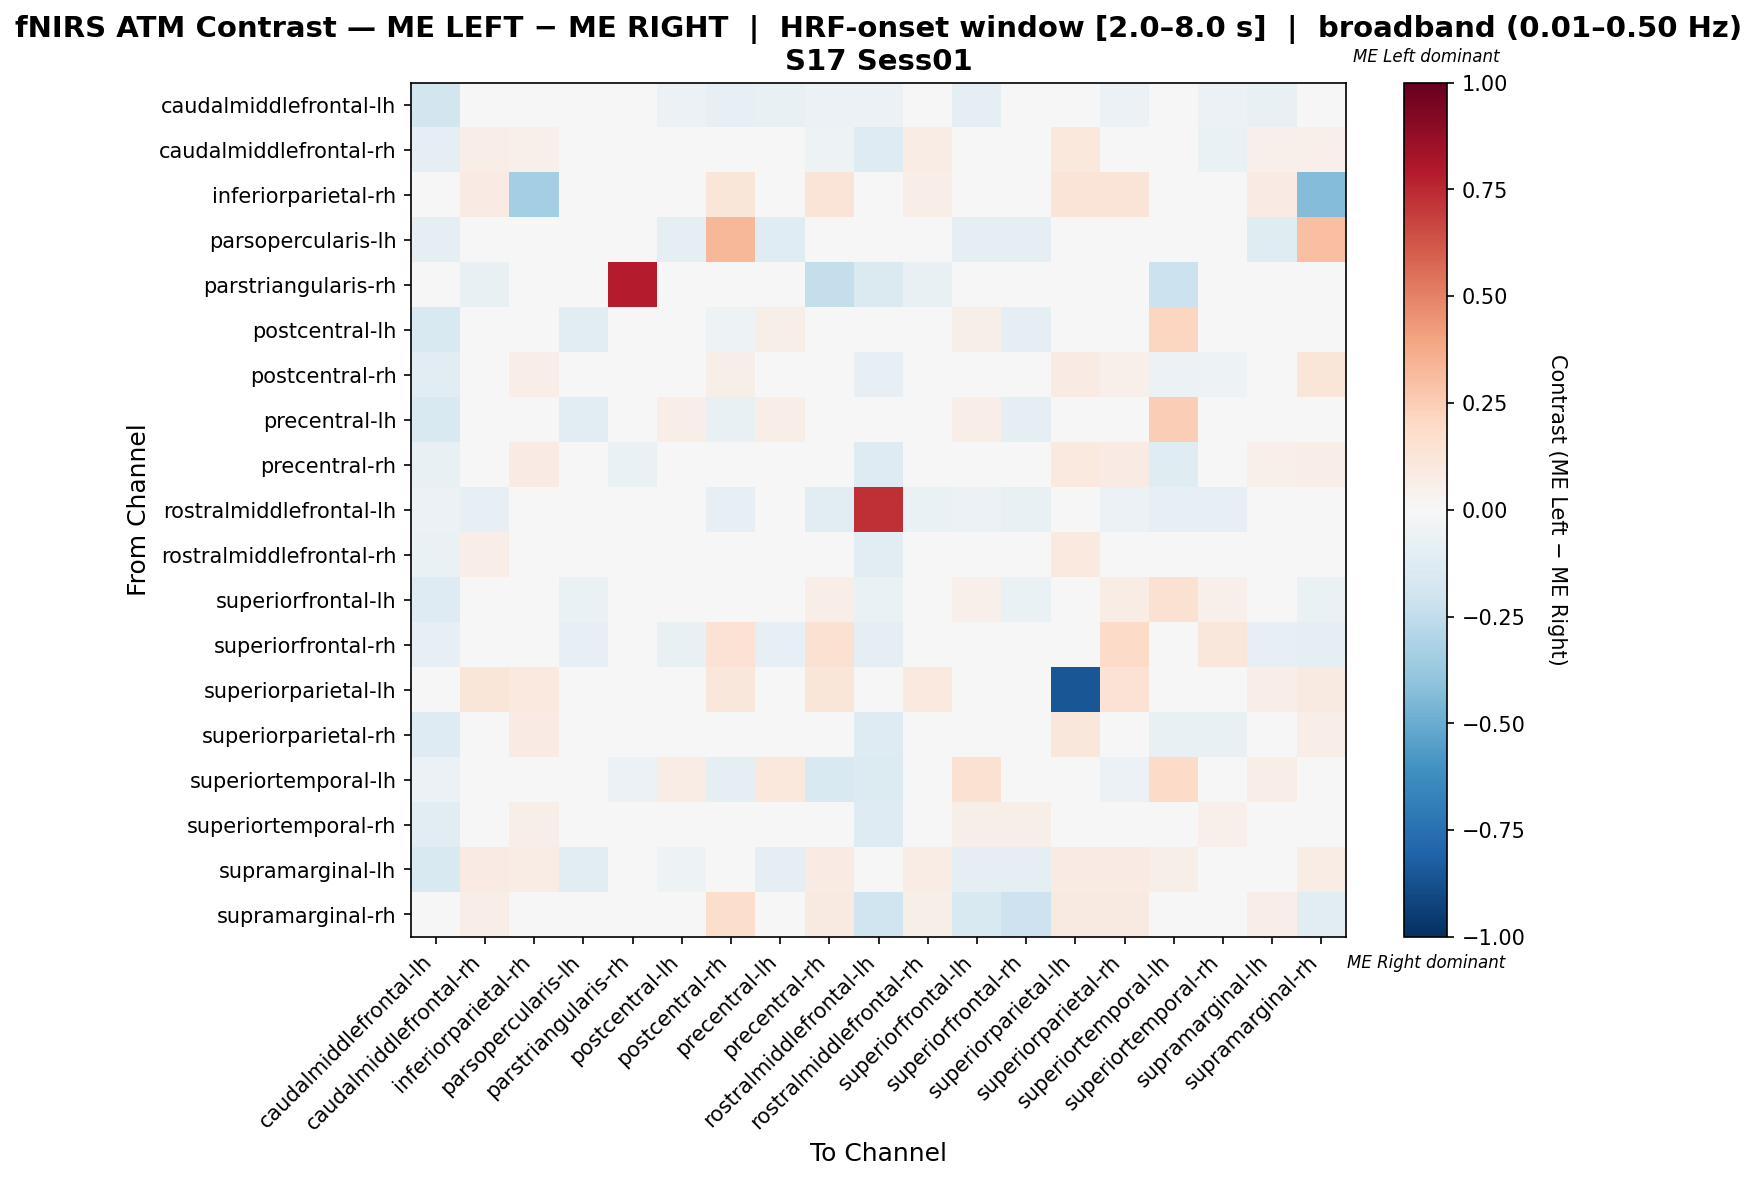

Data behind this chart, as committed beside it:
, caudalmiddlefrontal-lh, caudalmiddlefrontal-rh, inferiorparietal-rh, parsopercularis-lh, parstriangularis-rh, postcentral-lh, postcentral-rh, precentral-lh, precentral-rh, rostralmiddlefrontal-lh, rostralmiddlefrontal-rh, superiorfrontal-lh, superiorfrontal-rh, superiorparietal-lh, superiorparietal-rh, superiortemporal-lh, superiortemporal-rh, supramarginal-lh, supramarginal-rh
caudalmiddlefrontal-lh, -0.1871, -0.04516, 0.0, -0.04516, 0.0, -0.05806, -0.08387, -0.07097, -0.05806, -0.05806, -0.03226, -0.09677, -0.03871, 0.0, -0.05806, -0.03226, -0.05806, -0.07742, 0.0
caudalmiddlefrontal-rh, -0.08911, 0.06723, 0.05426, 0.0, -0.009901, 0.0, -0.04904, 0.0, -0.05119, -0.1287, 0.07153, 0.0, 0.0, 0.1085, 0.01167, -0.02924, -0.06455, 0.05426, 0.05426
inferiorparietal-rh, 0.0, 0.07895, -0.3387, 0.0, 0.0, 0.0, 0.1228, 0.0, 0.1316, 0.0, 0.07018, 0.0, 0.0, 0.1316, 0.1316, 0.0, 0.02632, 0.07895, -0.4332
parsopercularis-lh, -0.1011, 0.0, 0.0, -0.003371, 0.0, -0.08989, 0.3326, -0.1236, 0.0, 0.0, 0.0, -0.1011, -0.08989, 0.0, 0.0, 0.0, 0.0, -0.1236, 0.3
parstriangularis-rh, 0.0, -0.07143, 0.0, 0.0, 0.7857, 0.0, -0.02381, 0.0, -0.2381, -0.1429, -0.07143, 0.0, 0.0, 0.0, 0.0, -0.2143, -0.02381, 0.0, 0.0
postcentral-lh, -0.1552, 0.0, 0.0, -0.1034, 0.0, 0.04389, -0.05172, 0.05695, 0.0, 0.0, 0.0, 0.05695, -0.08621, 0.0, 0.0, 0.2121, 0.0, 0.02665, 0.0
postcentral-rh, -0.1143, -0.009282, 0.0678, -0.02026, 0.0, -0.03571, 0.05936, -0.04286, 0.03293, -0.08571, -0.0006457, 0.002341, -0.01461, 0.08475, 0.05287, -0.05714, -0.05182, 0.00799, 0.1243
precentral-lh, -0.1529, 0.0, 0.0, -0.1059, 0.0, 0.06485, -0.07059, 0.06657, 0.0, 0.0, 0.0, 0.06657, -0.09412, 0.0, 0.0, 0.2439, 0.0, -0.01836, 0.0
precentral-rh, -0.07353, -0.02817, 0.08427, 0.0, -0.06618, 0.0, 0.03363, 0.0, -0.004461, -0.1324, -0.01908, 0.03933, 0.02809, 0.1011, 0.08377, -0.125, -0.03941, 0.05056, 0.06742
rostralmiddlefrontal-lh, -0.06098, -0.07927, 0.0, 0.0, -0.02439, 0.0, -0.07927, 0.0, -0.1037, 0.7325, -0.06707, -0.05488, -0.07317, 0.0, -0.06098, -0.07927, -0.07927, 0.0, 0.0297
rostralmiddlefrontal-rh, -0.06731, 0.0698, 0.0458, 0.0, -0.009615, 0.0, -0.03509, 0.0, -0.03707, -0.1058, -0.01336, 0.0, 0.0, 0.09924, 0.0243, -0.01982, -0.04272, 0.0458, 0.0458
superiorfrontal-lh, -0.1273, 0.0, 0.0, -0.06364, 0.0, -0.005869, 0.03959, -0.01139, 0.06329, -0.06364, 0.0, 0.05121, -0.06398, 0.0, 0.07595, 0.1519, 0.05063, -0.03314, -0.06364
superiorfrontal-rh, -0.08081, 0.0, 0.0, -0.08081, 0.0, -0.07071, 0.1418, -0.08081, 0.1538, -0.101, 0.0, 0.02059, -0.02797, 0.0, 0.1923, 0.0, 0.1154, -0.08081, -0.101
superiorparietal-lh, 0.0, 0.1185, 0.0963, 0.0, 0.0, 0.0, 0.1111, 0.0, 0.1185, 0.0, 0.0963, 0.0, 0.0, -0.8519, 0.1407, 0.0, 0.01481, 0.06667, 0.08889
superiorparietal-rh, -0.1268, -0.01572, 0.08287, 0.0, 0.0, 0.0, -0.005214, 0.0, 0.005836, -0.1268, 0.001401, 0.0442, 0.02762, 0.116, 0.02794, -0.07042, -0.07704, 0.04972, 0.0663
superiortemporal-lh, -0.0625, -0.01037, 0.0, 0.0, -0.0625, 0.07527, -0.08929, 0.1075, -0.1518, -0.1339, -0.00144, 0.1505, 0.0, 0.0, -0.0625, 0.1905, -0.01402, 0.06452, 0.0
superiortemporal-rh, -0.1064, -0.02773, 0.05618, 0.0, 0.0, 0.0, -0.03777, 0.0, 0.007172, -0.1277, -0.006455, 0.05618, 0.05618, 0.04494, 0.01721, -0.006455, 0.05212, 0.0, 0.02247
supramarginal-lh, -0.1556, 0.08571, 0.07619, -0.1111, 0.0, -0.05238, 0.01905, -0.09841, 0.08571, 0.0, 0.07619, -0.09841, -0.08889, 0.08571, 0.08571, 0.05714, 0.0, -0.04286, 0.07619
supramarginal-rh, 0.0, 0.06818, -0.01836, 0.0303, 0.0, 0.0, 0.1742, 0.0, 0.09091, -0.1958, 0.06061, -0.1525, -0.2034, 0.09091, 0.09091, 0.0, 0.0, 0.06818, -0.1041
